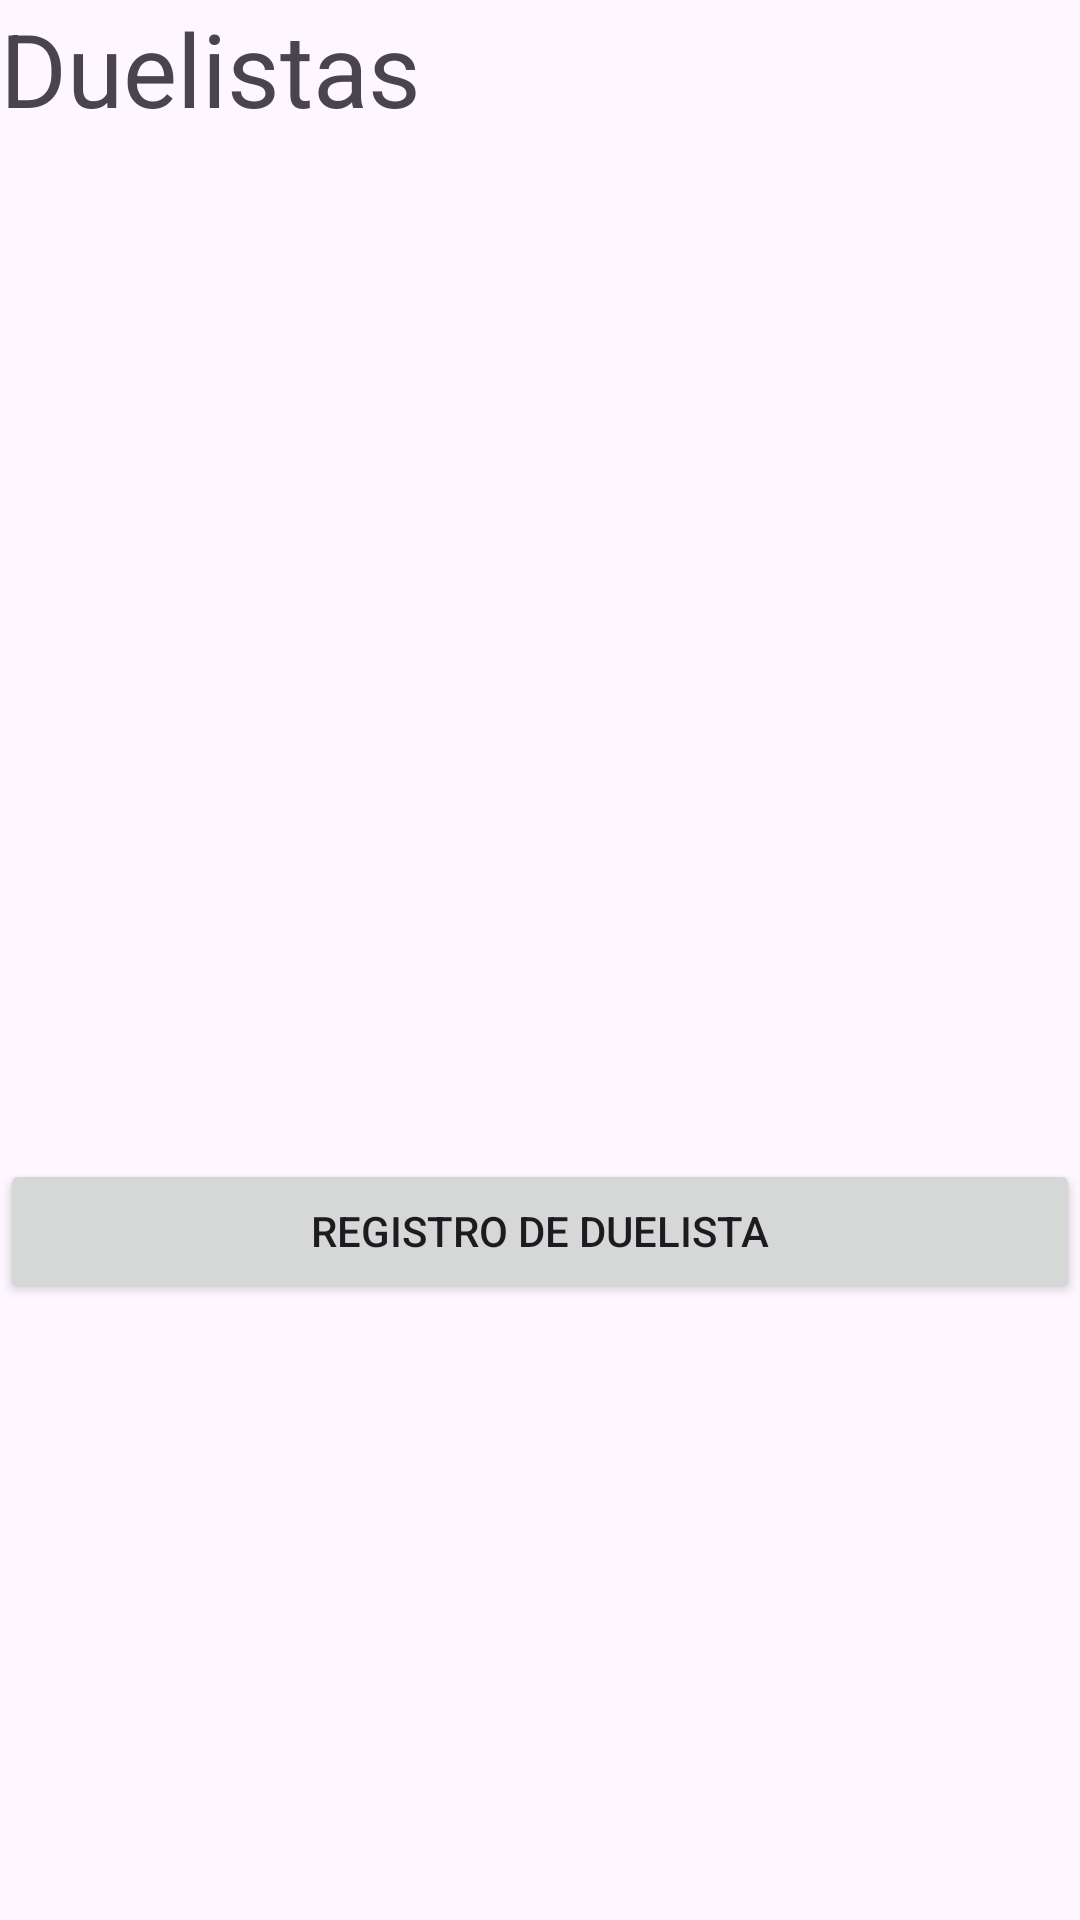

This screen was rendered from an Android layout file. Write that file and the resources it references.
<!-- AndroidManifest.xml: application theme Theme.Examen_T4 -->
<!-- res/layout/activity_lista_duelista.xml -->
<?xml version="1.0" encoding="utf-8"?>
<androidx.constraintlayout.widget.ConstraintLayout xmlns:android="http://schemas.android.com/apk/res/android"
    xmlns:app="http://schemas.android.com/apk/res-auto"
    xmlns:tools="http://schemas.android.com/tools"
    android:layout_width="match_parent"
    android:layout_height="wrap_content"
    tools:context=".ListaDuelistaActivity">

    <LinearLayout
        android:layout_width="match_parent"
        android:layout_height="match_parent"
        android:orientation="vertical">

        <TextView
            android:id="@+id/textView"
            android:layout_width="match_parent"
            android:layout_height="wrap_content"
            android:text="Duelistas"
            android:textSize="34sp" />

        <androidx.recyclerview.widget.RecyclerView
            android:id="@+id/rvListaDuelistas"
            android:layout_width="match_parent"
            android:layout_height="341dp" />

        <Button
            android:id="@+id/registroduel"
            android:layout_width="match_parent"
            android:layout_height="wrap_content"
            android:text="Registro de duelista" />

    </LinearLayout>


</androidx.constraintlayout.widget.ConstraintLayout>
<!-- resources referenced by this layout -->
<resources>
  <style name="Theme.Examen_T4" parent="Base.Theme.Examen_T4" />
  <style name="Base.Theme.Examen_T4" parent="Theme.Material3.DayNight.NoActionBar">
          
          
      </style>
</resources>
